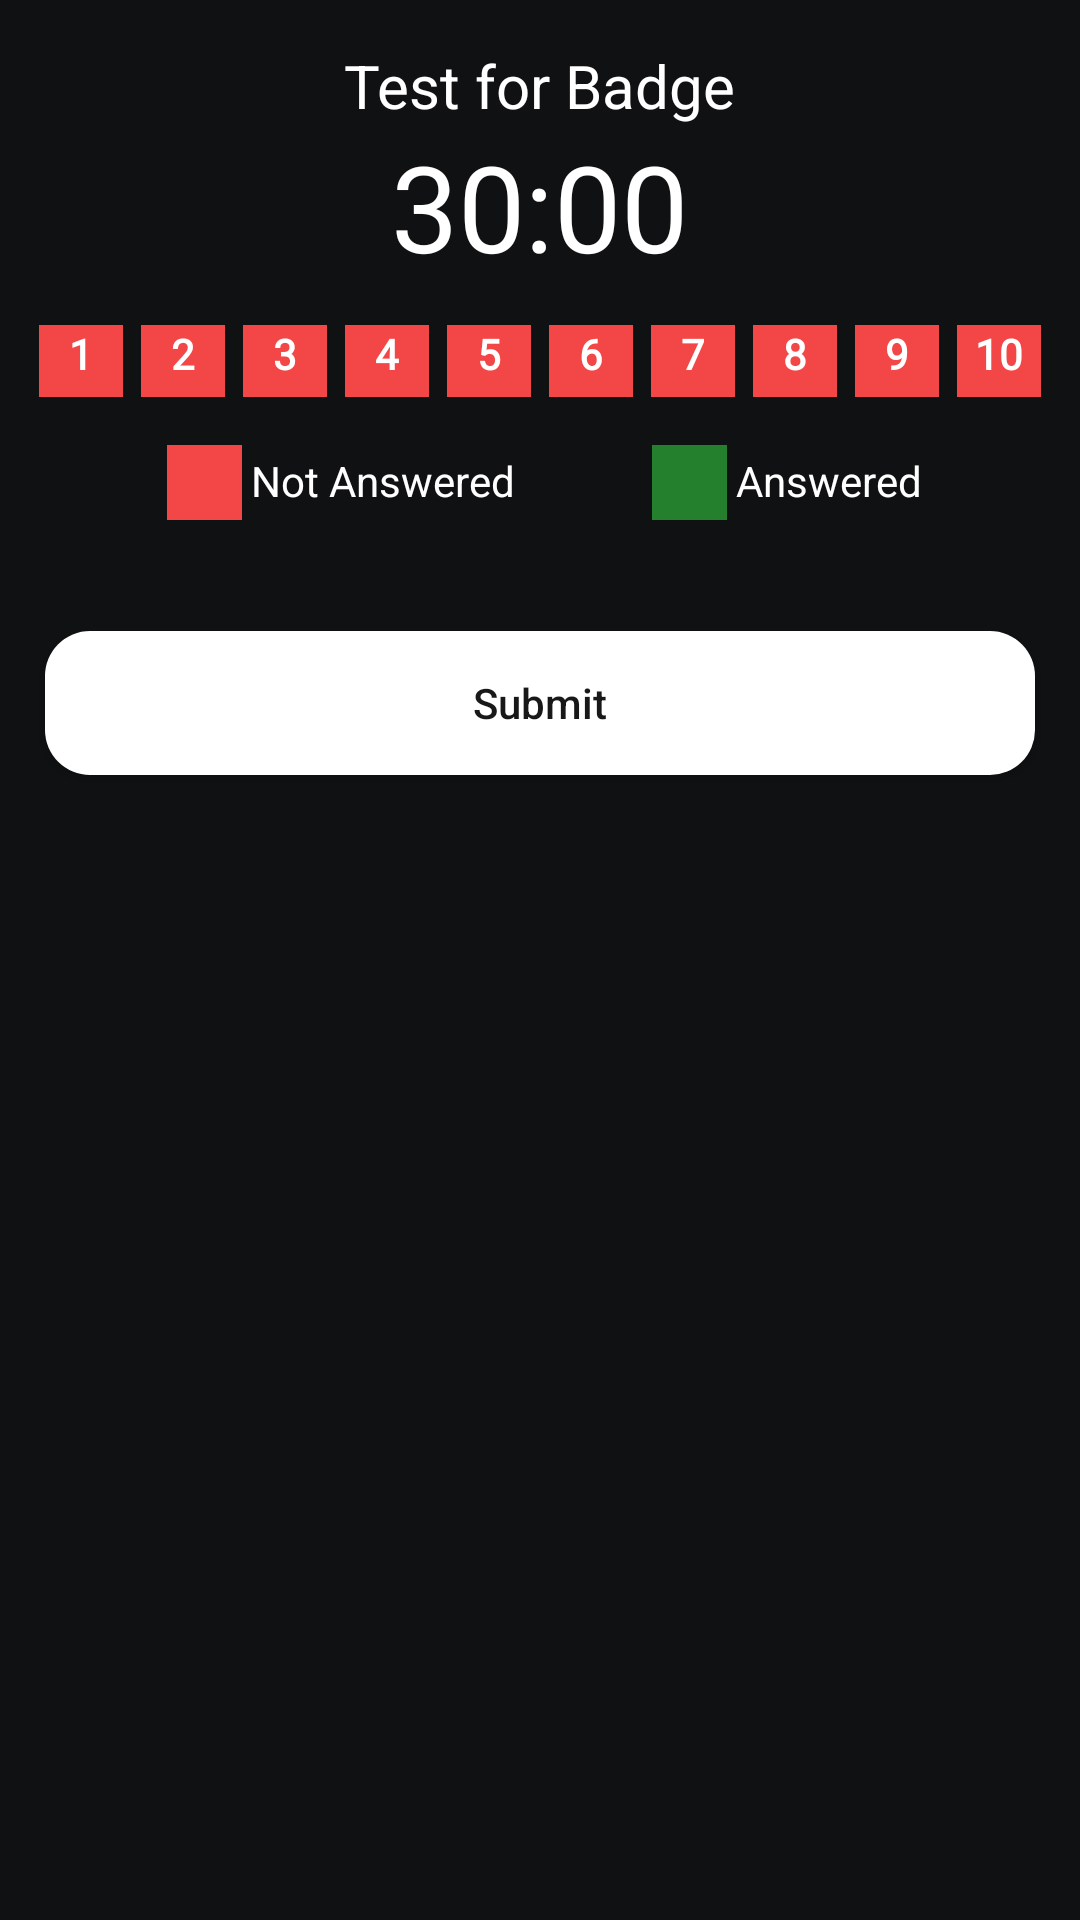

Here is an Android app screen rendered from its layout file. Give the layout XML and the strings, colors and styles it references.
<!-- AndroidManifest.xml: application theme Theme.Loop -->
<!-- res/layout/activity_exam_page.xml -->
<?xml version="1.0" encoding="utf-8"?>
<androidx.core.widget.NestedScrollView xmlns:android="http://schemas.android.com/apk/res/android"
    xmlns:app="http://schemas.android.com/apk/res-auto"
    xmlns:tools="http://schemas.android.com/tools"
    android:id="@+id/main"
    android:layout_width="match_parent"
    android:layout_height="match_parent"
    android:background="@color/app_background"
    tools:context=".ui.profile.self.badges.ExamPage">

    <LinearLayout
        android:layout_width="match_parent"
        android:layout_height="match_parent"
        android:orientation="vertical">

        <LinearLayout
            android:layout_width="match_parent"
            android:layout_height="wrap_content"
            android:orientation="vertical">

            <TextView
                android:id="@+id/tvBadge"
                android:layout_width="wrap_content"
                android:layout_height="wrap_content"
                android:layout_gravity="center_horizontal"
                android:layout_marginTop="15dp"
                android:text="Test for Badge"
                android:textColor="@color/white"
                android:textSize="20dp" />

            <TextView
                android:id="@+id/tvTime"
                android:layout_width="wrap_content"
                android:layout_height="wrap_content"
                android:layout_gravity="center_horizontal"
                android:layout_marginBottom="10dp"
                android:fontFamily="@font/alata"
                android:text="30:00"
                android:textColor="@color/white"
                android:textSize="40dp" />

            <LinearLayout
                android:layout_width="match_parent"
                android:layout_height="30dp"
                android:layout_marginHorizontal="10dp"
                android:orientation="horizontal">

                <TextView
                    android:id="@+id/q1"
                    android:layout_width="25dp"
                    android:layout_height="match_parent"
                    android:layout_margin="3dp"
                    android:layout_weight="1"
                    android:background="@color/red"
                    android:fontFamily="@font/alata"
                    android:text="1"
                    android:textAlignment="center"
                    android:textColor="@color/white"
                    android:textStyle="bold" />

                <TextView
                    android:id="@+id/q2"
                    android:layout_width="25dp"
                    android:layout_height="match_parent"
                    android:layout_margin="3dp"
                    android:layout_weight="1"
                    android:background="@color/red"
                    android:fontFamily="@font/alata"
                    android:text="2"
                    android:textAlignment="center"
                    android:textColor="@color/white"
                    android:textStyle="bold" />

                <TextView
                    android:id="@+id/q3"
                    android:layout_width="25dp"
                    android:layout_height="match_parent"
                    android:layout_margin="3dp"
                    android:layout_weight="1"
                    android:background="@color/red"
                    android:fontFamily="@font/alata"
                    android:text="3"
                    android:textAlignment="center"
                    android:textColor="@color/white"
                    android:textStyle="bold" />

                <TextView
                    android:id="@+id/q4"
                    android:layout_width="25dp"
                    android:layout_height="match_parent"
                    android:layout_margin="3dp"
                    android:layout_weight="1"
                    android:background="@color/red"
                    android:fontFamily="@font/alata"
                    android:text="4"
                    android:textAlignment="center"
                    android:textColor="@color/white"
                    android:textStyle="bold" />

                <TextView
                    android:id="@+id/q5"
                    android:layout_width="25dp"
                    android:layout_height="match_parent"
                    android:layout_margin="3dp"
                    android:layout_weight="1"
                    android:background="@color/red"
                    android:fontFamily="@font/alata"
                    android:text="5"
                    android:textAlignment="center"
                    android:textColor="@color/white"
                    android:textStyle="bold" />

                <TextView
                    android:id="@+id/q6"
                    android:layout_width="25dp"
                    android:layout_height="match_parent"
                    android:layout_margin="3dp"
                    android:layout_weight="1"
                    android:background="@color/red"
                    android:fontFamily="@font/alata"
                    android:text="6"
                    android:textAlignment="center"
                    android:textColor="@color/white"
                    android:textStyle="bold" />

                <TextView
                    android:id="@+id/q7"
                    android:layout_width="25dp"
                    android:layout_height="match_parent"
                    android:layout_margin="3dp"
                    android:layout_weight="1"
                    android:background="@color/red"
                    android:fontFamily="@font/alata"
                    android:text="7"
                    android:textAlignment="center"
                    android:textColor="@color/white"
                    android:textStyle="bold" />

                <TextView
                    android:id="@+id/q8"
                    android:layout_width="25dp"
                    android:layout_height="match_parent"
                    android:layout_margin="3dp"
                    android:layout_weight="1"
                    android:background="@color/red"
                    android:fontFamily="@font/alata"
                    android:text="8"
                    android:textAlignment="center"
                    android:textColor="@color/white"
                    android:textStyle="bold" />

                <TextView
                    android:id="@+id/q9"
                    android:layout_width="25dp"
                    android:layout_height="match_parent"
                    android:layout_margin="3dp"
                    android:layout_weight="1"
                    android:background="@color/red"
                    android:fontFamily="@font/alata"
                    android:text="9"
                    android:textAlignment="center"
                    android:textColor="@color/white"
                    android:textStyle="bold" />

                <TextView
                    android:id="@+id/q10"
                    android:layout_width="25dp"
                    android:layout_height="match_parent"
                    android:layout_margin="3dp"
                    android:layout_weight="1"
                    android:background="@color/red"
                    android:fontFamily="@font/alata"
                    android:text="10"
                    android:textAlignment="center"
                    android:textColor="@color/white"
                    android:textStyle="bold" />

            </LinearLayout>

            <LinearLayout
                android:layout_width="match_parent"
                android:layout_height="30dp"
                android:layout_margin="10dp"
                android:orientation="horizontal">

                <LinearLayout
                    android:layout_width="0dp"
                    android:layout_height="0dp"
                    android:layout_weight="1" />

                <TextView
                    android:layout_width="25dp"
                    android:layout_height="25dp"
                    android:layout_margin="3dp"
                    android:background="@color/red"
                    android:fontFamily="@font/alata"
                    android:textAlignment="center"
                    android:textColor="@color/white"
                    android:textStyle="bold" />


                <TextView
                    android:layout_width="wrap_content"
                    android:layout_height="wrap_content"
                    android:layout_gravity="center_vertical"
                    android:text="Not Answered"
                    android:textColor="@color/white" />

                <LinearLayout
                    android:layout_width="0dp"
                    android:layout_height="0dp"
                    android:layout_weight="1" />

                <TextView
                    android:layout_width="25dp"
                    android:layout_height="25dp"
                    android:layout_margin="3dp"
                    android:background="@color/green"
                    android:fontFamily="@font/alata"
                    android:textAlignment="center"
                    android:textColor="@color/white"
                    android:textStyle="bold" />

                <TextView
                    android:layout_width="wrap_content"
                    android:layout_height="wrap_content"
                    android:layout_gravity="center_vertical"
                    android:text="Answered"
                    android:textColor="@color/white" />

                <LinearLayout
                    android:layout_width="0dp"
                    android:layout_height="0dp"
                    android:layout_weight="1" />
            </LinearLayout>

        </LinearLayout>

        <androidx.recyclerview.widget.RecyclerView
            android:id="@+id/recyclerView"
            android:layout_width="match_parent"
            android:layout_height="wrap_content"
            tools:itemCount="2"
            tools:listitem="@layout/item_q_and_a" />

        <androidx.appcompat.widget.AppCompatButton
            android:id="@+id/btnSubmit"
            android:layout_width="match_parent"
            android:layout_height="wrap_content"
            android:layout_marginHorizontal="15dp"
            android:layout_marginTop="25dp"
            android:layout_marginBottom="52dp"
            android:background="@drawable/button_shape"
            android:text="Submit"
            android:textAllCaps="false"
            android:textColor="@color/app_2background" />

    </LinearLayout>


</androidx.core.widget.NestedScrollView>
<!-- res/layout/item_q_and_a.xml (included above) -->
<?xml version="1.0" encoding="utf-8"?>
<LinearLayout xmlns:android="http://schemas.android.com/apk/res/android"
    android:layout_width="match_parent"
    android:layout_height="wrap_content"
    android:orientation="vertical"
    android:background="@color/app_2background"
    android:padding="16dp">

    <TextView
        android:id="@+id/questionText"
        android:layout_width="match_parent"
        android:layout_height="wrap_content"
        android:textSize="16sp"
        android:padding="10dp"
        android:backgroundTint="@color/app_background"
        android:background="@drawable/button_shape"
        android:textColor="@color/white"
        android:textStyle="bold"/>

    <EditText
        android:id="@+id/answerText"
        android:layout_width="match_parent"
        android:layout_height="wrap_content"
        android:textSize="14sp"
        android:textColor="@color/white"
        android:layout_marginTop="8dp"
        android:textColorHint="#7A7A7A"
        android:hint="Type your answer here"
        android:inputType="text"/>
</LinearLayout>
<!-- resources referenced by this layout -->
<resources>
  <color name="app_2background">#181818</color>
  <color name="app_background">#0F1112</color>
  <color name="green">#25802E</color>
  <color name="red">#F34646</color>
  <color name="white">#FFFFFFFF</color>
  <!-- drawable button_shape (drawable) -->
  <?xml version="1.0" encoding="UTF-8"?>
  <shape xmlns:android="http://schemas.android.com/apk/res/android">
      <solid android:color="@color/white"/>
  
      <stroke android:width="0dp"
          android:color="#ff000000" />
  
      <padding android:left="1dp"
          android:top="1dp"
          android:right="1dp"
          android:bottom="1dp" />
  
      <corners android:radius="15dp" />
  </shape>
  <style name="Theme.Loop" parent="Base.Theme.Loop" />
  <style name="Base.Theme.Loop" parent="Theme.Material3.Light.NoActionBar">
          
           <item name="colorPrimary">@color/app_color</item>
          <item name="android:statusBarColor">#0F1112</item>
          <item name="bottomSheetDialogTheme">@style/AppBottomSheetDialogTheme</item>
  
      </style>
  <color name="app_color">#FFD233</color>
  <style name="AppBottomSheetDialogTheme" parent="Theme.Design.BottomSheetDialog">
          <item name="bottomSheetStyle">@style/AppModalStyle</item>
  
      </style>
  <style name="AppModalStyle" parent="Widget.Design.BottomSheet.Modal">
          <item name="android:background">@drawable/popup_shape</item>
      </style>
  <!-- drawable popup_shape (drawable) -->
  <?xml version="1.0" encoding="UTF-8"?>
  <shape xmlns:android="http://schemas.android.com/apk/res/android">
      <solid android:color="@color/app_background"/>
  
      <stroke android:width="3dp"
          android:color="#FFFFFF" />
  
      <padding android:left="1dp"
          android:top="1dp"
          android:right="1dp"
          android:bottom="1dp" />
  
      <corners android:radius="15dp" />
  </shape>
</resources>
